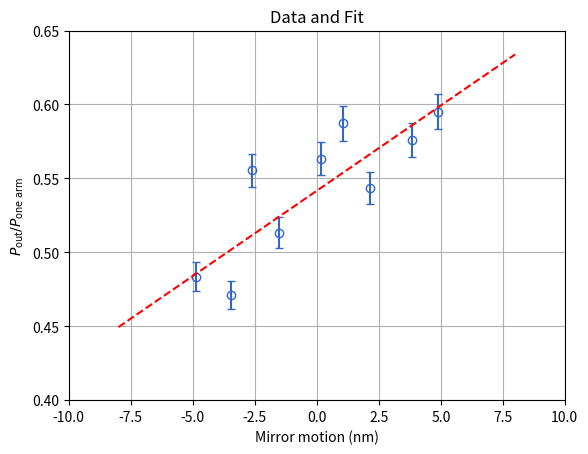
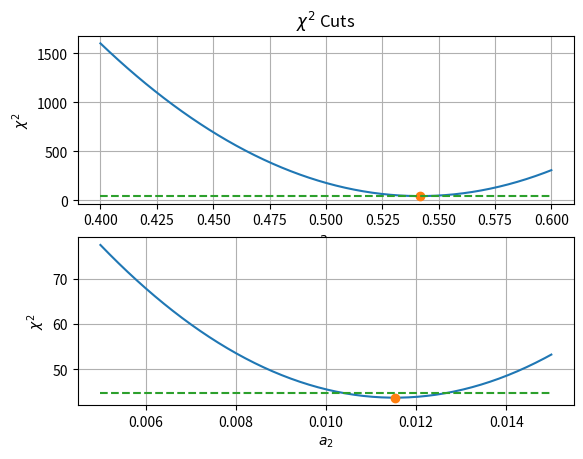
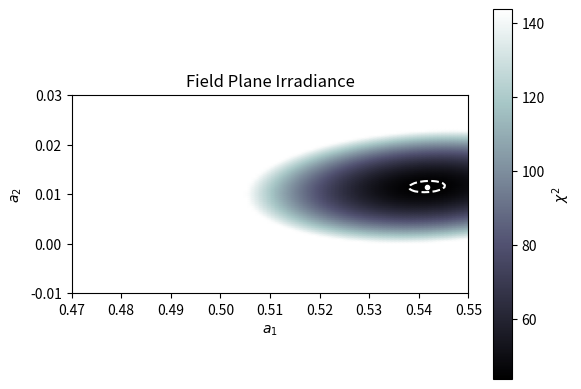

These figures' Python source, in order:
# -------------------------------------------------------------------------------------------
# DATA FITTING DEMONSTRATION 
# Language: Matlab (see Line 158 for modifications needed to run under Octave)
# -------------------------------------------------------------------------------------------
# This script makes some simulated data for the intensity at the output of a michelson as a 
# function of mirror position with added noise.  It then fits the data to a straight line
# using built-in curve-fitting tools. It handles non-uniform uncertainties correctly and 
# propagates the data uncertainties into the best fit parameters.
# -------------------------------------------------------------------------------------------

import numpy as np
import matplotlib.pyplot as plt
from scipy.optimize import curve_fit

#-------------------------------------------------------------------
# Functions used in script 
#-------------------------------------------------------------------

# This function is to be fit to the data
def fitfunc(x,a1,a2):
    y=a1+a2*x;                              # straight line (can be changed to anything)
    return y


# Convenience function for calculating the chi-square
def ChiSqr(a,fitfunc,x,y,yerr):
    wr=(fitfunc(x,a[0],a[1])-y)/yerr        # chisqr is just the quadrature sum of ...
    C = sum(wr**2);                         # the weighted residuals 
    return C

#-----------------------------------------------------------------
# Input the data
#------------------------------------------------------------------

x = np.linspace(-5,5,9)                     # x is the change in the length of one arm
x = x + 0.2*np.random.randn(np.shape(x)[0]) # Make the vector unevenly spaced

a1_actual = 1/2*(1+(4*np.pi/633)*2)         # Offset (2 nm phase offset)
a2_actual = 2*np.pi/633                     # Slope (nm^-1). Michelson made with a HeNe
y = a1_actual + a2_actual*x                 # The physical relationship betw. x & y

sigma_y = 0.025                             # The std of y values (the actual uncertainty)
y = y + sigma_y*np.random.randn(np.shape(y)[0]) # Add the fluctuations due to the uncertainty
yerr =  np.abs(y)*0.02                      # 2% uncertainty estimate made by the observer

#-----------------------------------------------------------------
# Display the data
#-----------------------------------------------------------------

plt.figure(1);                              # Open a figure in which to plot
plt.clf()                                   # Remove any previous plots
plt.errorbar(x,y,yerr,fmt='none',\
             ecolor=[0.2,0.4,0.8],capsize=3); # Plot the data with the unc. estimates
plt.plot(x,y,'o',mfc='none',color=[0.2,0.4,0.8])
plt.xlabel('Mirror motion (nm)');           # Label the x axis
plt.ylabel('$P_\mathrm{out} / P_\mathrm{one~arm}$'); # Label the y axis
plt.xlim([-10,10]);                         # Choose the x axis limits of the plot
plt.ylim([0.4,0.65]);                       # Choose the y axis limits of the plot]
plt.grid(True)                              # Show grid lines
plt.show()


#-----------------------------------------------------------------
# Fit the data to "fitfunc"                 # see end of script for functions
#-----------------------------------------------------------------
a0 = np.array([0,1]);                       # Initial guess at the best fit values.
a,acov = curve_fit(fitfunc,x,y,p0=a0,sigma=yerr,absolute_sigma=True)   # fit the data
xfit = np.linspace(-8,8,100);
plt.plot(xfit,fitfunc(xfit,a[0],a[1]),'r--')
plt.title('Data and Fit')
residual = y-fitfunc(x,a[0],a[1]);          # Residual is data minus the fit
X2red = 1/(np.shape(x)[0]-np.shape(a)[0])\
    *np.sum((residual)**2./yerr**2);        # Reduced chi-squared ~ 1 if fit is good.
print('')
print('X2red = '+"%0.2f"%X2red);            # Show reduced chisquare in the console

#-----------------------------------------------------------------
# Direct estimate of the parameter uncertainties
#-----------------------------------------------------------------
aerr = np.sqrt(np.diag(acov))      # uncertainties in the parameters
print('')
print('Solution:')
for s in range(len(a)):
    print("%0.4f"%a[s]+' +/- '+"%0.4f"%aerr[s]); # Show best fit values and unc. in console

#-----------------------------------------------------------------
# OPTIONAL:
#
# Make and display chi-square cuts for each fit variable. Also,
# draw the line corresponding to chi-square increasing by 1.
#-----------------------------------------------------------------

a_1 = np.linspace(0.4,0.6,200);             # The domain of a_1-axis chi-square cut
a_2 = np.linspace(0.005,0.015,200)          # The domain of a_2-axis chi-square cut
X2_a1cut = np.zeros(len(a_1));              # will hold the y-values of the a_1 cut
X2_a2cut = np.zeros(len(a_2));              # will hold the y-values of the a_2 cut
for s in range(len(a_1)):
    X2_a1cut[s] = ChiSqr([a_1[s],a[1]],fitfunc,x,y,yerr); # the a_1 cut chi-square values 
for s in range(len(a_1)):
    X2_a2cut[s] = ChiSqr([a[0],a_2[s]],fitfunc,x,y,yerr); # the a_2 cut chi-square values

plt.figure(2);                              # Open a figure in which to plot
plt.clf()                                   # Remove any previous plots
plt.subplot(2,1,1)
plt.plot(a_1,X2_a1cut,'-',a[0],np.min(X2_a1cut),'o',\
    np.array([np.min(a_1),np.max(a_1)]),\
    np.array([np.min(X2_a1cut),np.min(X2_a1cut)])+1,'--') # plot X^2 cut in the a_1 dir, the min, and min+1 line
plt.xlabel('$a_1$');           # Label the x axis
plt.ylabel('$\chi^2$'); # Label the y axis
plt.title('$\chi^2$ Cuts')
plt.grid(True)                              # Show grid lines
plt.show()

plt.subplot(2,1,2)
plt.plot(a_2,X2_a2cut,'-',a[1],np.min(X2_a2cut),'o',\
    np.array([np.min(a_2),np.max(a_2)]),\
    np.array([np.min(X2_a2cut),np.min(X2_a2cut)])+1,'--') # plot X^2 cut in the a_1 dir, the min, and min+1 line
plt.xlabel('$a_2$');           # Label the x axis
plt.ylabel('$\chi^2$'); # Label the y axis
plt.grid(True)                              # Show grid lines
plt.show()

#-----------------------------------------------------------------
# OPTIONAL:
#
# Generate & Display the chi-squared surface
# (This section for illustrative purposes and can be omitted.)
#-----------------------------------------------------------------

# Set up the domain. a1 and a2 are matrixes of parameter values at which to calculate chi-squared
a1,a2 = np.meshgrid(np.linspace(0.47,0.55,100),np.linspace(-0.01,0.03,100));

X2 = np.zeros(np.shape(a1));     # This is the surface we will be finding
for k in range(np.shape(a1)[0]):                     # step through all the values of a1 and a2
    for s in range(np.shape(a2)[1]):                 # in the desired range
        X2[k,s] = ChiSqr([a1[k,s],a2[k,s]],fitfunc,x,y,yerr); # Uses ChiSqr function def. above


fig3 = plt.figure(3)                                # open figure 2
plt.clf()                                           # clear it in case previously used
ax3 = plt.axes()                                    # define a set of axes
X2mindisp = np.min(X2)
X2maxdisp = X2mindisp + 100
c3 = ax3.pcolormesh(a1,a2,X2, cmap='bone',shading='gouraud',\
                    vmin=X2mindisp,vmax=X2maxdisp)  # plot the field plane irradiance
c3b=plt.contour(a1,a2,X2,levels=[np.min(X2)+1],\
    colors=['#FFFFFF'],linestyles='dashed');        # plot one contour at min(X2) + 1
plt.plot(a[0],a[1],'w.')                            # plot a point at the best fit solution
ax3.set_aspect('equal', 'box')                      # set aspect ratio to be correct
ax3.set_title('Field Plane Irradiance')             # add a title
plt.xlabel('$a_1$')                                 # label x axis
plt.ylabel('$a_2$')                                 # label y axis
c3bar = fig3.colorbar(c3)                           # add a color bar
c3bar.set_label('$\chi^2$', rotation=90)            # label the colorbar
plt.show()                                          # display the plot






